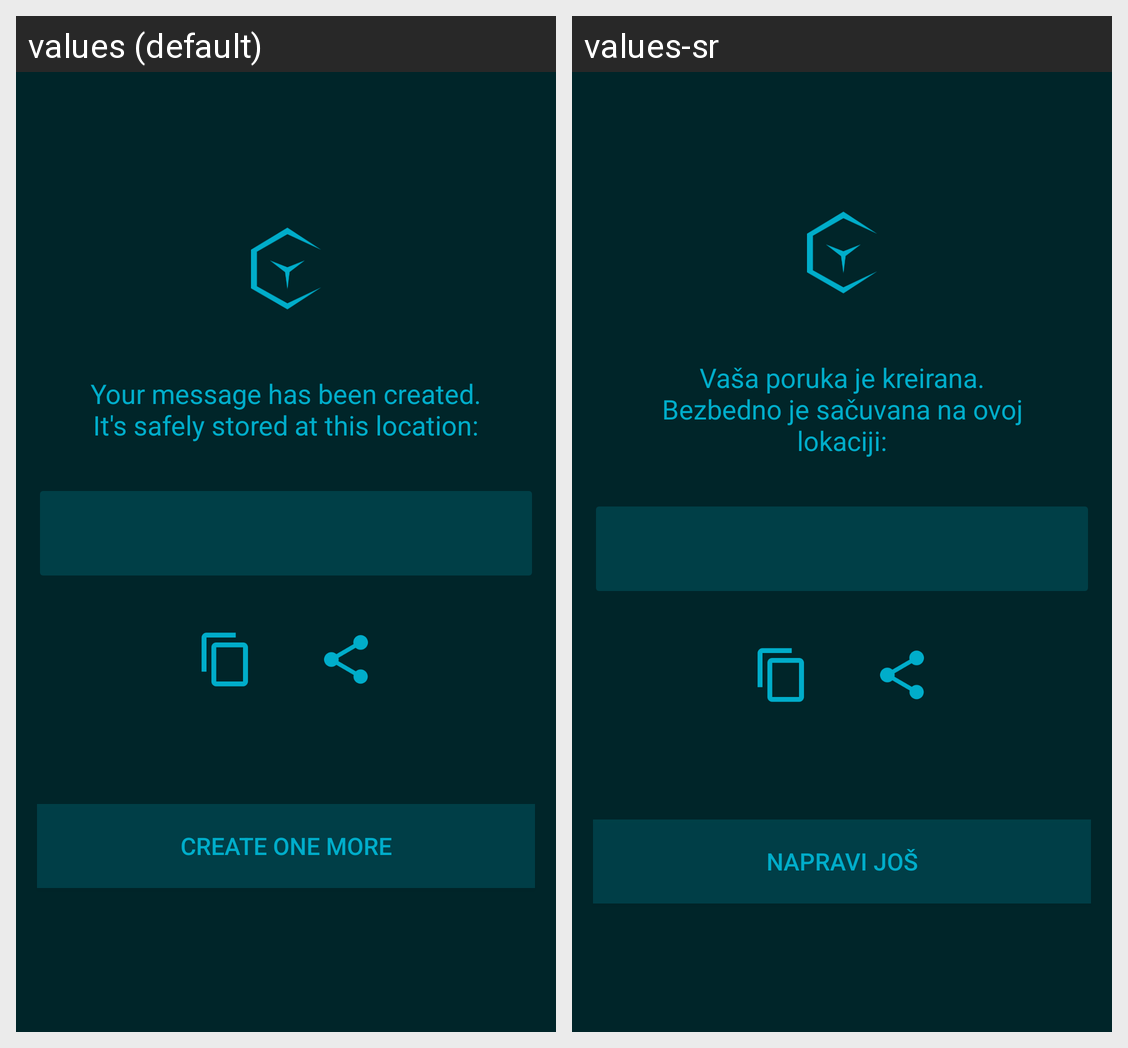

Locale-by-locale string values for the Android screen shown in this grid:
Android screen res/layout/activity_link_display.xml rendered under 2 locales, left to right: values (default), values-sr. Device: Nexus 5 (rendered at 1080×1920; each locale shown at half size, 540×960, under a caption strip naming it); theme AppTheme.
Strings drawn on this screen, with the default value and each locale's value (text and hints the layout hard-codes, and strings that could not be matched under every locale, appear in the picture but are not listed):

link_explanation
  values: Your message has been created.
      It's safely stored at this location:
  values-sr: Vaša poruka je kreirana. Bezbedno je sačuvana na ovoj lokaciji:

link_create_new
  values: CREATE ONE MORE
  values-sr: NAPRAVI JOŠ
